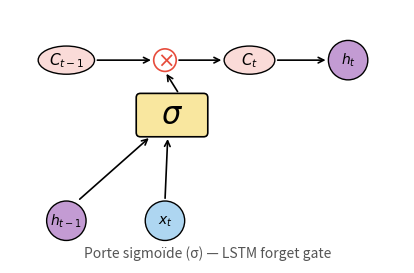

This figure's Python source:
"""
Regenerate img_101.png — LSTM sigmoid gate diagram (Olah style, v2).

After v1 review: σ was clipped by the box; layout was tight. This v2:
- taller canvas with more vertical breathing room
- σ centered cleanly inside with padding
- clearer data flow: h_{t-1} + x_t -> σ box, σ output -> × with C_{t-1}, × -> C_t
- title caption moved to bottom
"""
import matplotlib.pyplot as plt
from matplotlib.patches import FancyBboxPatch, Circle, Ellipse

# Olah blog color palette
YELLOW = '#f9e79f'
PURPLE = '#c39bd3'
BLUE   = '#aed6f1'
PINK   = '#fadbd8'
RED    = '#e74c3c'
BLACK  = '#000000'

fig, ax = plt.subplots(figsize=(4, 2.7), dpi=150)
ax.set_xlim(0, 14)
ax.set_ylim(0, 9)
ax.set_aspect('equal')
ax.axis('off')

# --- Inputs (bottom row): h_{t-1} (purple, left) and x_t (blue, right) ---
h_prev = Circle((2.0, 1.5), 0.7, linewidth=1.0, edgecolor=BLACK,
                facecolor=PURPLE, zorder=3)
ax.add_patch(h_prev)
ax.text(2.0, 1.5, r'$h_{t-1}$', fontsize=10, ha='center', va='center', zorder=4)

x_t = Circle((5.5, 1.5), 0.7, linewidth=1.0, edgecolor=BLACK,
             facecolor=BLUE, zorder=3)
ax.add_patch(x_t)
ax.text(5.5, 1.5, r'$x_t$', fontsize=10, ha='center', va='center', zorder=4)

# --- σ box (middle row) ---
sigma_box = FancyBboxPatch(
    (4.5, 4.5), 2.5, 1.5,
    boxstyle='round,pad=0.02,rounding_size=0.15',
    linewidth=1.2, edgecolor=BLACK, facecolor=YELLOW, zorder=3,
)
ax.add_patch(sigma_box)
ax.text(5.75, 5.25, r'$\sigma$', fontsize=22, ha='center', va='center', zorder=4)

# Arrows from inputs up into σ box
ax.annotate('', xy=(5.0, 4.5), xytext=(2.4, 2.2),
            arrowprops=dict(arrowstyle='->', color=BLACK, lw=1.2))
ax.annotate('', xy=(5.6, 4.5), xytext=(5.5, 2.2),
            arrowprops=dict(arrowstyle='->', color=BLACK, lw=1.2))

# --- Top row: C_{t-1} -> × -> C_t -> h_t ---
c_prev = Ellipse((2.0, 7.2), 2.0, 1.0, linewidth=1.0, edgecolor=BLACK,
                 facecolor=PINK, zorder=3)
ax.add_patch(c_prev)
ax.text(2.0, 7.2, r'$C_{t-1}$', fontsize=11, ha='center', va='center', zorder=4)

# Pointwise multiplication circle (×)
mul = Circle((5.5, 7.2), 0.4, linewidth=1.2, edgecolor=RED,
             facecolor='white', zorder=4)
ax.add_patch(mul)
ax.text(5.5, 7.2, r'$\times$', fontsize=15, ha='center', va='center',
        color=RED, zorder=5)

# Arrow from C_{t-1} to ×
ax.annotate('', xy=(5.1, 7.2), xytext=(3.0, 7.2),
            arrowprops=dict(arrowstyle='->', color=BLACK, lw=1.2))

# Arrow from σ box up to ×
ax.annotate('', xy=(5.5, 6.8), xytext=(6.0, 6.0),
            arrowprops=dict(arrowstyle='->', color=BLACK, lw=1.2))

# C_t (right of ×)
c_t = Ellipse((8.5, 7.2), 1.8, 1.0, linewidth=1.0, edgecolor=BLACK,
              facecolor=PINK, zorder=3)
ax.add_patch(c_t)
ax.text(8.5, 7.2, r'$C_t$', fontsize=11, ha='center', va='center', zorder=4)
ax.annotate('', xy=(7.6, 7.2), xytext=(5.9, 7.2),
            arrowprops=dict(arrowstyle='->', color=BLACK, lw=1.2))

# h_t (far right, top row)
h_t = Circle((12.0, 7.2), 0.7, linewidth=1.0, edgecolor=BLACK,
             facecolor=PURPLE, zorder=3)
ax.add_patch(h_t)
ax.text(12.0, 7.2, r'$h_t$', fontsize=10, ha='center', va='center', zorder=4)
ax.annotate('', xy=(11.3, 7.2), xytext=(9.4, 7.2),
            arrowprops=dict(arrowstyle='->', color=BLACK, lw=1.2))

# Caption at bottom
ax.text(7.0, 0.1, 'Porte sigmoïde (σ) — LSTM forget gate',
        fontsize=10, ha='center', va='bottom', style='italic', color='#555555')

plt.tight_layout(pad=0.2)
out = 'img_101.png'
plt.savefig(out, dpi=150, bbox_inches='tight', facecolor='white')
print(f'OK: wrote {out}')
